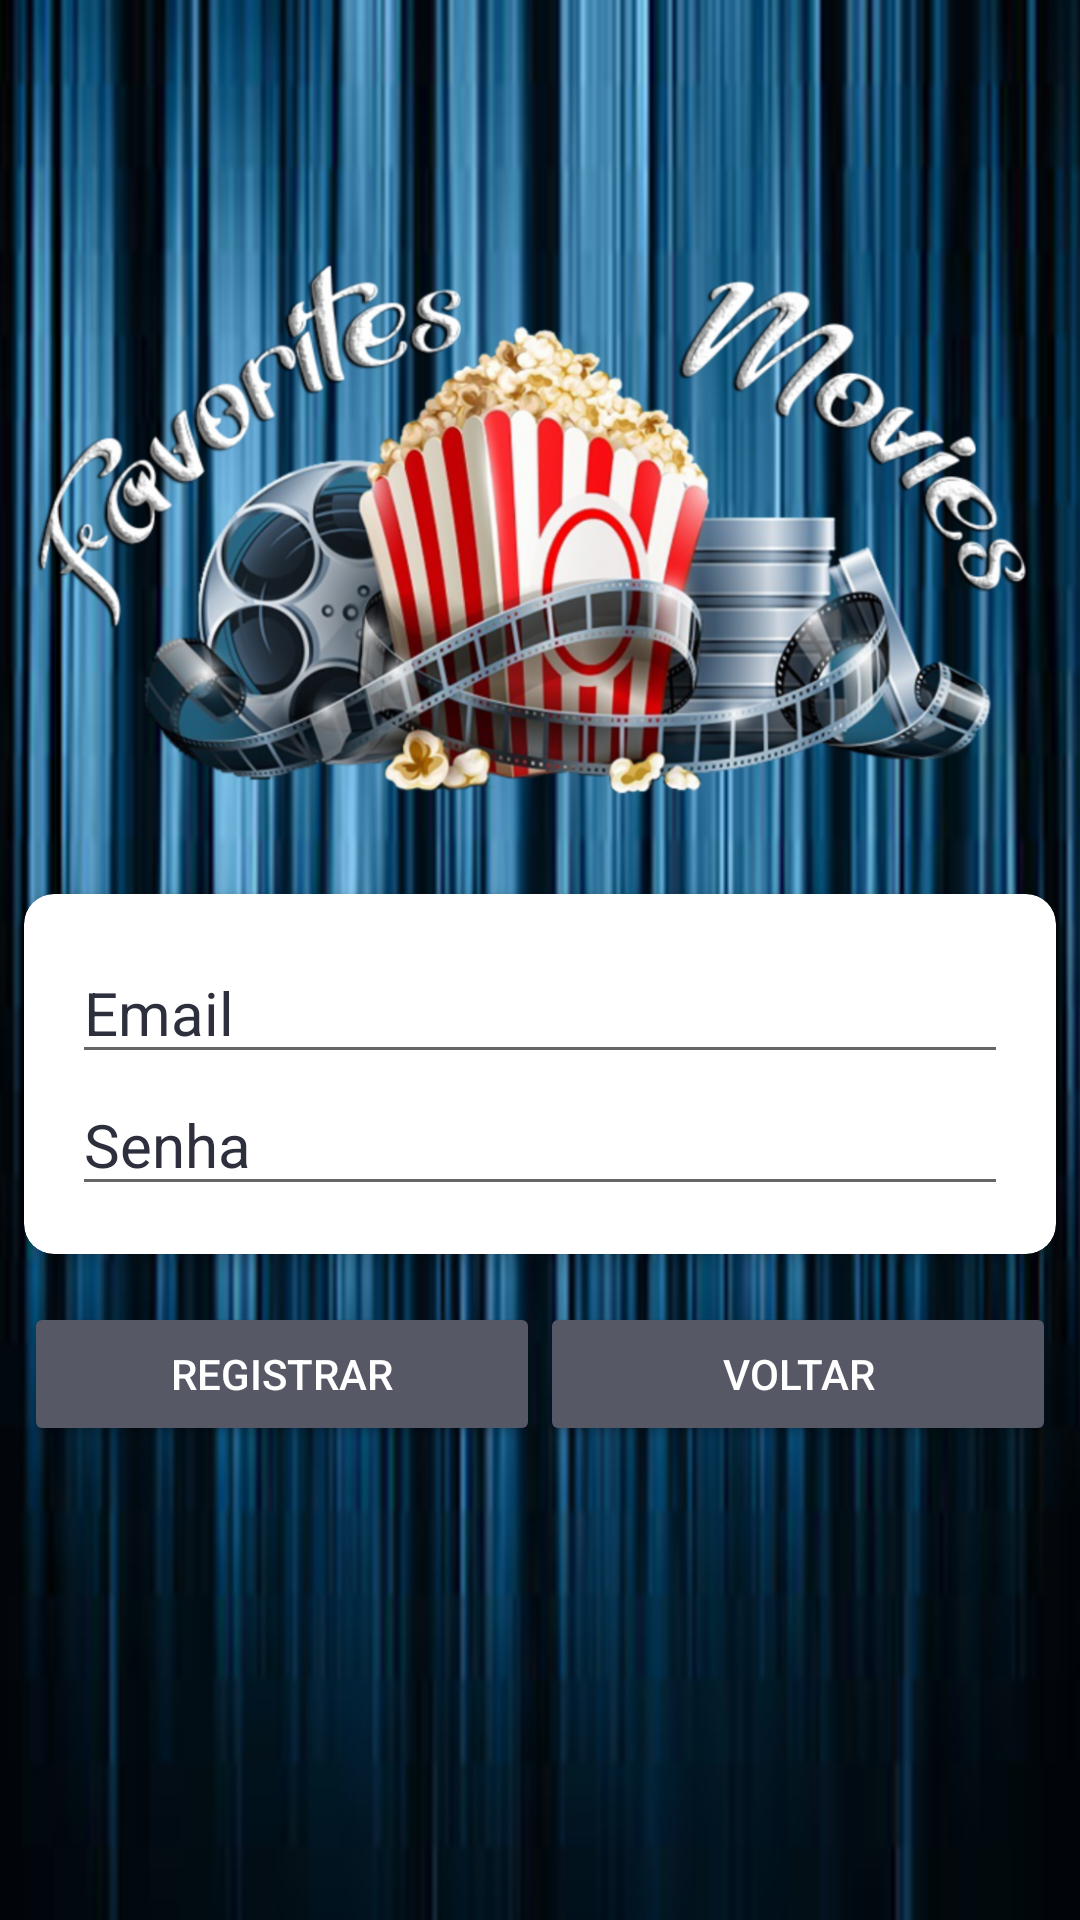

The Android layout XML behind this screen, and the referenced resources:
<!-- AndroidManifest.xml: application theme AppTheme -->
<!-- res/layout/activity_cadastro.xml -->
<?xml version="1.0" encoding="utf-8"?>
<RelativeLayout xmlns:android="http://schemas.android.com/apk/res/android"
    xmlns:app="http://schemas.android.com/apk/res-auto"
    xmlns:tools="http://schemas.android.com/tools"
    android:layout_width="match_parent"
    android:layout_height="match_parent"
    android:background="@drawable/bg_vertical"
    tools:context=".Cadastro">

    <ImageView
        android:layout_width="wrap_content"
        android:layout_height="wrap_content"
        android:layout_above="@+id/wrap_login"
        android:layout_centerHorizontal="true"
        android:layout_marginTop="20dp"
        android:layout_marginBottom="20dp"
        android:paddingTop="10dp"
        android:src="@drawable/logo" />

    <RelativeLayout
        android:id="@+id/wrap_login"
        android:layout_width="match_parent"
        android:layout_height="wrap_content"
        android:layout_alignParentBottom="true"
        android:layout_alignParentEnd="true"
        android:layout_marginBottom="150dp">

        <android.support.v7.widget.CardView xmlns:android="http://schemas.android.com/apk/res/android"
            xmlns:app="http://schemas.android.com/apk/res-auto"
            android:id="@+id/info_login"
            android:layout_width="match_parent"
            android:layout_height="wrap_content"
            android:layout_margin="8dp"
            app:cardCornerRadius="10dp"
            app:cardElevation="4dp">

            <LinearLayout
                android:layout_width="match_parent"
                android:layout_height="wrap_content"
                android:orientation="vertical"
                android:padding="16dp">

                <EditText
                    android:id="@+id/editCadastroEmail"
                    android:layout_width="match_parent"
                    android:layout_height="wrap_content"
                    android:hint="Email"
                    android:textColor="@color/colorPrimary"
                    android:textColorHint="@color/colorPrimary"
                    android:textSize="20sp" />

                <EditText
                    android:id="@+id/editCadastroSenha"
                    android:layout_width="match_parent"
                    android:layout_height="wrap_content"
                    android:hint="Senha"
                    android:inputType="textPassword"
                    android:textColor="@color/colorPrimary"
                    android:textColorHint="@color/colorPrimary"
                    android:textSize="20sp" />

            </LinearLayout>
        </android.support.v7.widget.CardView>

        <LinearLayout
            android:layout_width="match_parent"
            android:layout_height="wrap_content"
            android:layout_below="@+id/info_login"
            android:layout_margin="8dp"
            android:orientation="horizontal"
            android:weightSum="2">


            <Button
                android:id="@+id/btnCadastroRegistrar"
                style="@style/Widget.AppCompat.Button.Colored"
                android:layout_width="0dp"
                android:layout_height="wrap_content"
                android:layout_weight="1"
                android:text="Registrar" />

            <Button
                android:id="@+id/btnCadastroVoltar"
                style="@style/Widget.AppCompat.Button.Colored"
                android:layout_width="0dp"
                android:layout_height="wrap_content"
                android:layout_weight="1"
                android:text="Voltar" />

        </LinearLayout>

    </RelativeLayout>

</RelativeLayout>
<!-- resources referenced by this layout -->
<resources>
  <color name="colorPrimary">#2d2f3c</color>
  <!-- drawable bg_vertical: png bitmap (drawable-hdpi, 629517 bytes) -->
  <!-- drawable logo: png bitmap (drawable-hdpi, 245081 bytes) -->
  <style name="AppTheme" parent="Theme.AppCompat.Light.NoActionBar">
          
          <item name="colorPrimary">@color/colorPrimary</item>
          <item name="colorPrimaryDark">@color/colorPrimaryDark</item>
          <item name="colorAccent">@color/colorAccent</item>
      </style>
  <color name="colorPrimaryDark">#030516</color>
  <color name="colorAccent">#565866</color>
</resources>
